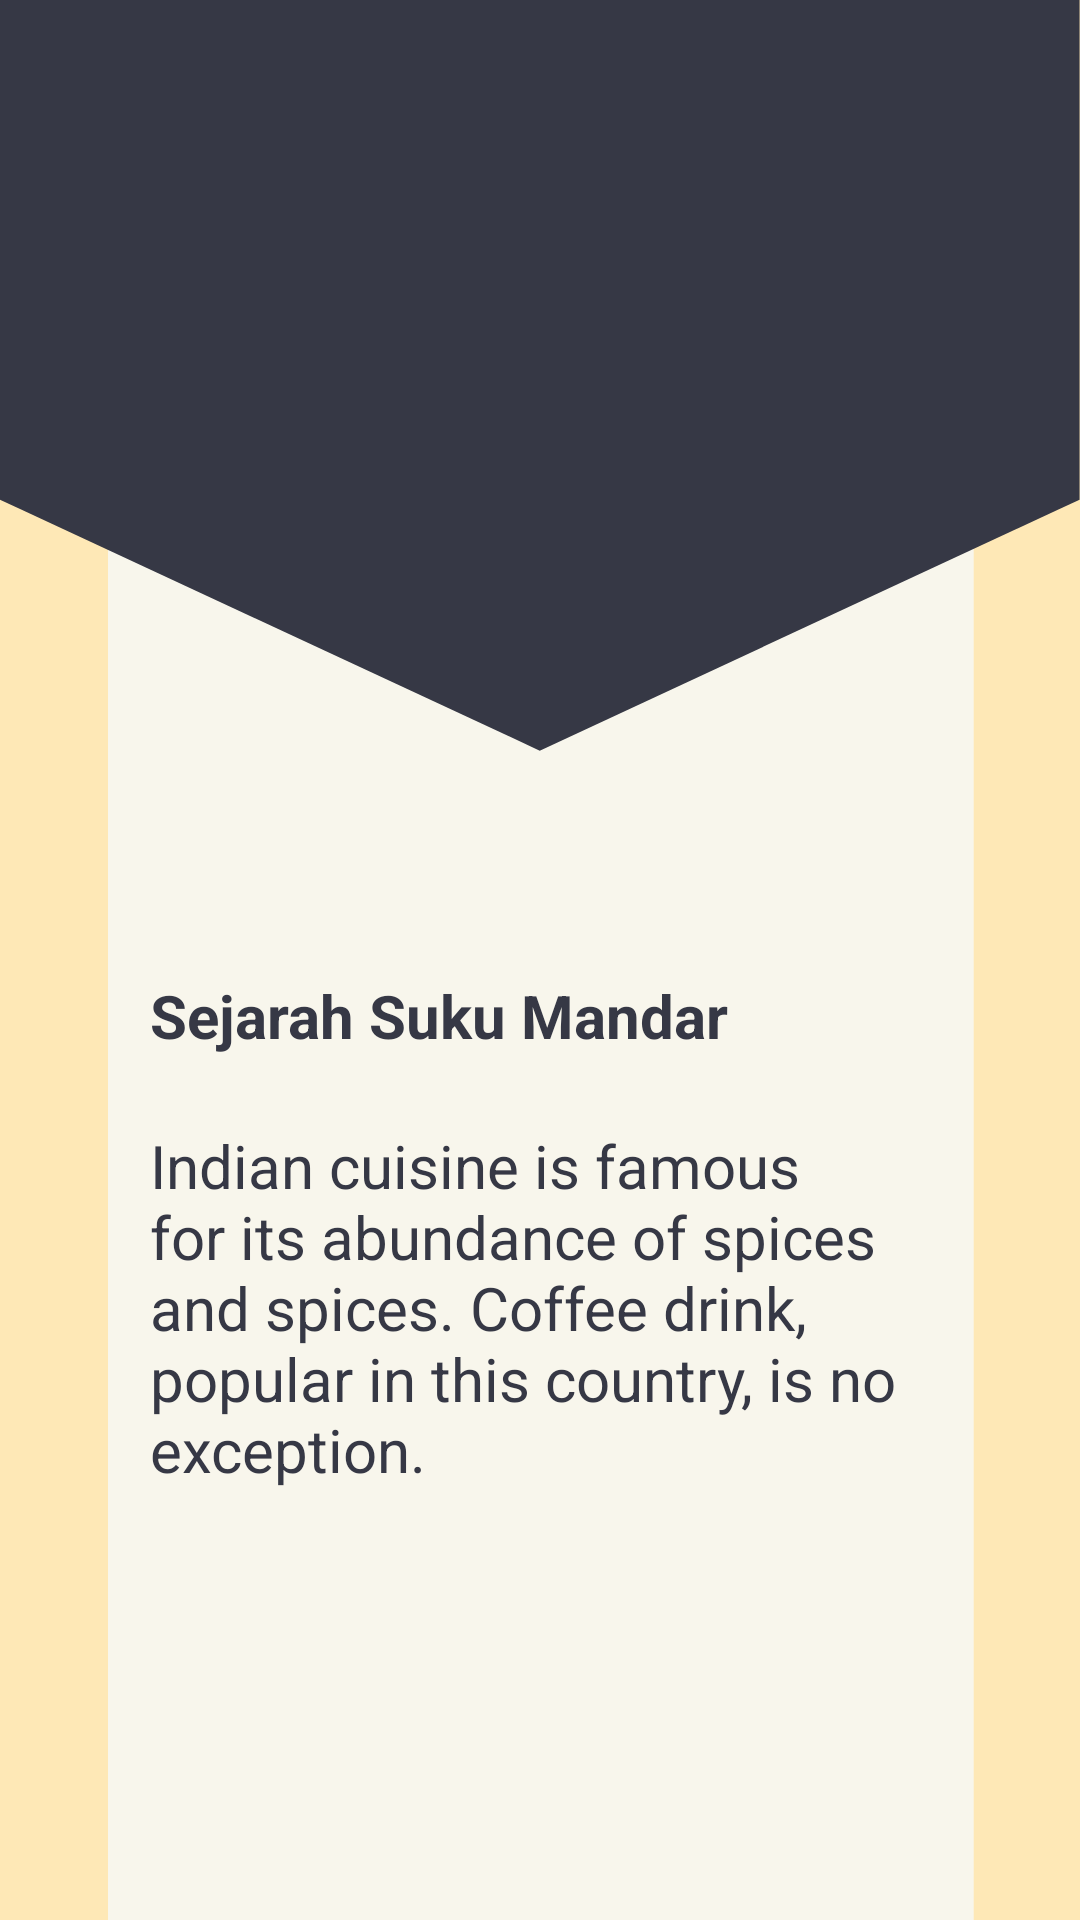

Write the Android layout XML for this screen, with the resource values it uses.
<!-- AndroidManifest.xml: application theme Theme.AppCompat.Light.NoActionBar -->
<!-- res/layout/activity_materi_mandar_sejarah.xml -->
<?xml version="1.0" encoding="utf-8"?>
<LinearLayout
    xmlns:android="http://schemas.android.com/apk/res/android"
    xmlns:app="http://schemas.android.com/apk/res-auto"
    xmlns:tools="http://schemas.android.com/tools"
    android:layout_width="match_parent"
    android:layout_height="match_parent"
    android:orientation="vertical"
    android:background="@drawable/top9">

    <Button
        android:id="@+id/back"
        android:layout_width="40dp"
        android:layout_height="40dp"
        android:layout_marginTop="10dp"
        android:layout_marginLeft="10dp"
        android:background="@drawable/icon_back"/>

    <LinearLayout
        android:layout_width="match_parent"
        android:layout_height="wrap_content"
        android:orientation="horizontal">

        <ImageView
            android:layout_width="match_parent"
            android:layout_height="260dp"
            android:id="@+id/sejarah_mandar"
            android:layout_marginBottom="15dp"
            android:src="@drawable/sejarah_mandar"
            />
    </LinearLayout>
    <TextView
        android:id="@+id/header"
        android:layout_width="match_parent"
        android:layout_height="30dp"
        android:text="Sejarah Suku Mandar"
        android:layout_marginLeft="50dp"
        android:textColor="@color/colorPrimary"
        android:textStyle="bold"
        android:textSize="20dp" />

    <ScrollView
        android:layout_width="match_parent"
        android:layout_height="match_parent">
        <TextView
            android:id="@+id/tvSejarahMakassar"
            android:layout_width="match_parent"
            android:layout_marginRight="40dp"
            android:layout_height="30dp"
            android:text="@string/coffee_29_desc"
            android:layout_marginLeft="50dp"
            android:textColor="@color/colorPrimary"
            android:textSize="20dp"
            android:layout_marginTop="20dp"/>


    </ScrollView>

</LinearLayout>
<!-- resources referenced by this layout -->
<resources>
  <color name="colorPrimary">#363845</color>
  <!-- drawable top9: png bitmap (drawable, 23709 bytes) -->
  <string name="coffee_29_desc">Indian cuisine is famous for its abundance of spices and spices. Coffee drink, popular in this country, is no exception.</string>
</resources>
